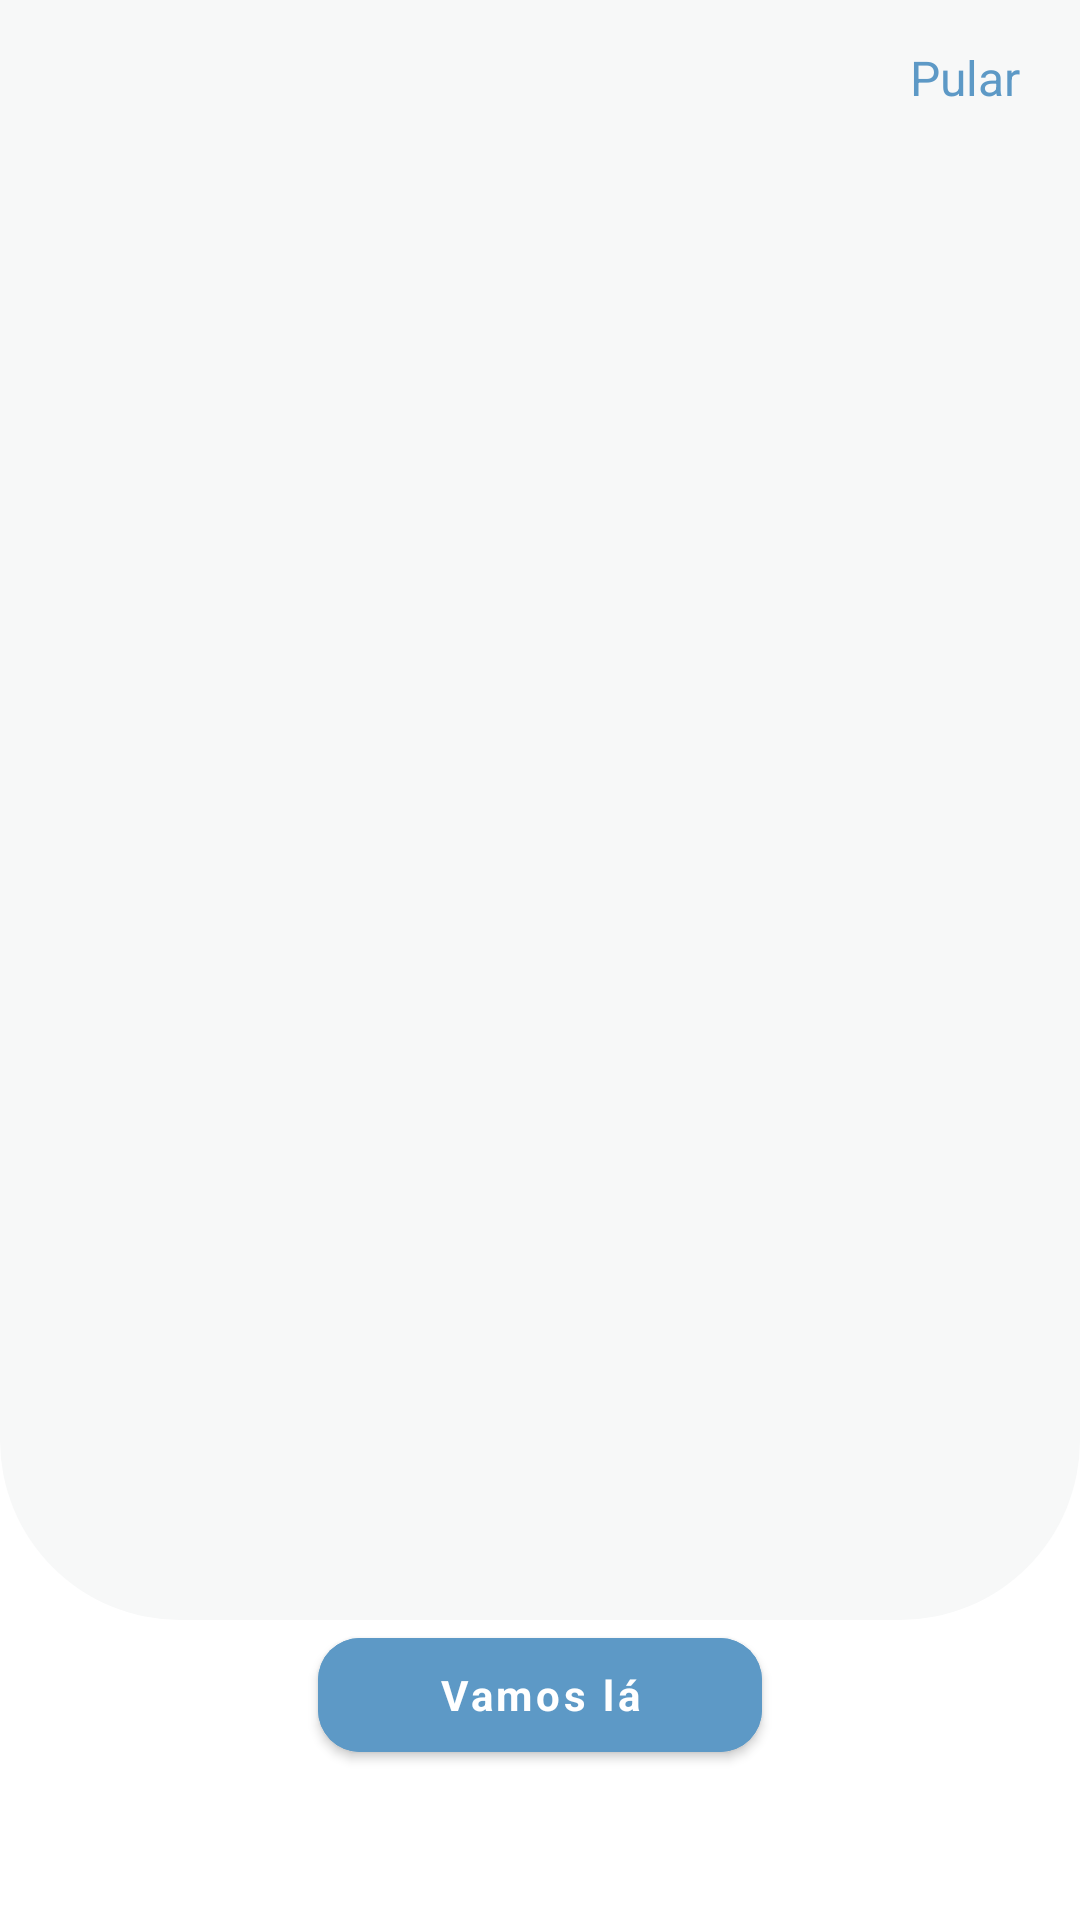

This screen was rendered from an Android layout file. Write that file and the resources it references.
<!-- AndroidManifest.xml: application theme Theme.UFit -->
<!-- res/layout/fragment_onboarding.xml -->
<?xml version="1.0" encoding="utf-8"?>
<androidx.constraintlayout.widget.ConstraintLayout xmlns:android="http://schemas.android.com/apk/res/android"
    xmlns:app="http://schemas.android.com/apk/res-auto"
    xmlns:tools="http://schemas.android.com/tools"
    android:layout_width="match_parent"
    android:layout_height="match_parent"
    
    tools:context=".ui.fragments.viewpager.OnBoardingrFragment">

    <androidx.viewpager2.widget.ViewPager2
        android:id="@+id/onBoardingViewPager"
        android:layout_width="match_parent"
        android:layout_height="0dp"
        android:background="@drawable/view_pager_background"
        app:layout_constraintBottom_toTopOf="@+id/btnGetStarted"
        app:layout_constraintEnd_toEndOf="parent"
        app:layout_constraintStart_toStartOf="parent"
        app:layout_constraintTop_toTopOf="parent" />

    <LinearLayout
        android:id="@+id/indicatorsContainer"
        android:layout_width="wrap_content"
        android:layout_height="wrap_content"
        android:layout_marginBottom="32dp"
        android:orientation="horizontal"
        app:layout_constraintBottom_toBottomOf="@+id/onBoardingViewPager"
        app:layout_constraintEnd_toEndOf="parent"
        app:layout_constraintStart_toStartOf="parent" />


    <androidx.constraintlayout.widget.ConstraintLayout
        android:id="@+id/contSkip"
        android:layout_width="wrap_content"
        android:layout_height="wrap_content"
        app:layout_constraintEnd_toEndOf="parent"
        app:layout_constraintTop_toTopOf="parent">

        <TextView
            android:id="@+id/tvSkip"
            android:layout_width="wrap_content"
            android:layout_height="wrap_content"
            android:layout_marginStart="20dp"
            android:layout_marginTop="15dp"
            android:layout_marginEnd="20dp"
            android:text="Pular"
            android:textColor="@color/blue_700"
            android:textSize="16sp"
            app:layout_constraintEnd_toEndOf="parent"
            app:layout_constraintTop_toTopOf="parent" />

    </androidx.constraintlayout.widget.ConstraintLayout>

    <View
        android:id="@+id/viewCenterOfNext"
        android:layout_width="1dp"
        android:layout_height="1dp"
        app:layout_constraintBottom_toBottomOf="parent"
        app:layout_constraintEnd_toEndOf="parent"
        app:layout_constraintStart_toStartOf="parent"
        app:layout_constraintTop_toTopOf="parent"

        />

    <com.google.android.material.button.MaterialButton
        android:id="@+id/btnGetStarted"
        android:layout_width="wrap_content"
        android:layout_height="50dp"
        android:layout_marginBottom="50dp"
        android:backgroundTint="@color/blue_700"
        android:paddingStart="40dp"
        android:paddingEnd="40dp"
        android:text="Vamos lá"
        android:textAllCaps="false"
        android:textSize="14sp"
        android:textStyle="bold"
        app:cornerRadius="14dp"
        app:layout_constraintBottom_toBottomOf="parent"
        app:layout_constraintEnd_toEndOf="parent"
        app:layout_constraintStart_toStartOf="parent" />

</androidx.constraintlayout.widget.ConstraintLayout>
<!-- resources referenced by this layout -->
<resources>
  <color name="blue_700">#5d99c6</color>
  <!-- drawable view_pager_background (drawable) -->
  <?xml version="1.0" encoding="utf-8"?>
  <shape xmlns:android="http://schemas.android.com/apk/res/android"
      android:shape="rectangle">
  <solid android:color="@color/gray_100"/>
      <corners
  
          android:bottomLeftRadius="60dp"
          android:bottomRightRadius="60dp"/>
  
  </shape>
  <style name="Theme.UFit" parent="Theme.MaterialComponents.DayNight.DarkActionBar">
          
          <item name="colorPrimary">@color/blue_700</item>
          <item name="colorPrimaryVariant">@color/purple_700</item>
          <item name="colorOnPrimary">@color/white</item>
          
          <item name="colorSecondary">@color/blue_700</item>
          <item name="colorSecondaryVariant">@color/teal_700</item>
          <item name="colorOnSecondary">@color/black</item>
          
          <item name="android:statusBarColor">@color/blue_700</item>
          
  
          <item name="fontFamily">@font/baloo_paaji_2_medium</item>
      </style>
  <color name="gray_100">#F7F8F8</color>
  <color name="purple_700">#FF3700B3</color>
  <color name="white">#FFFFFFFF</color>
  <color name="teal_700">#FF018786</color>
  <color name="black">#FF000000</color>
</resources>
